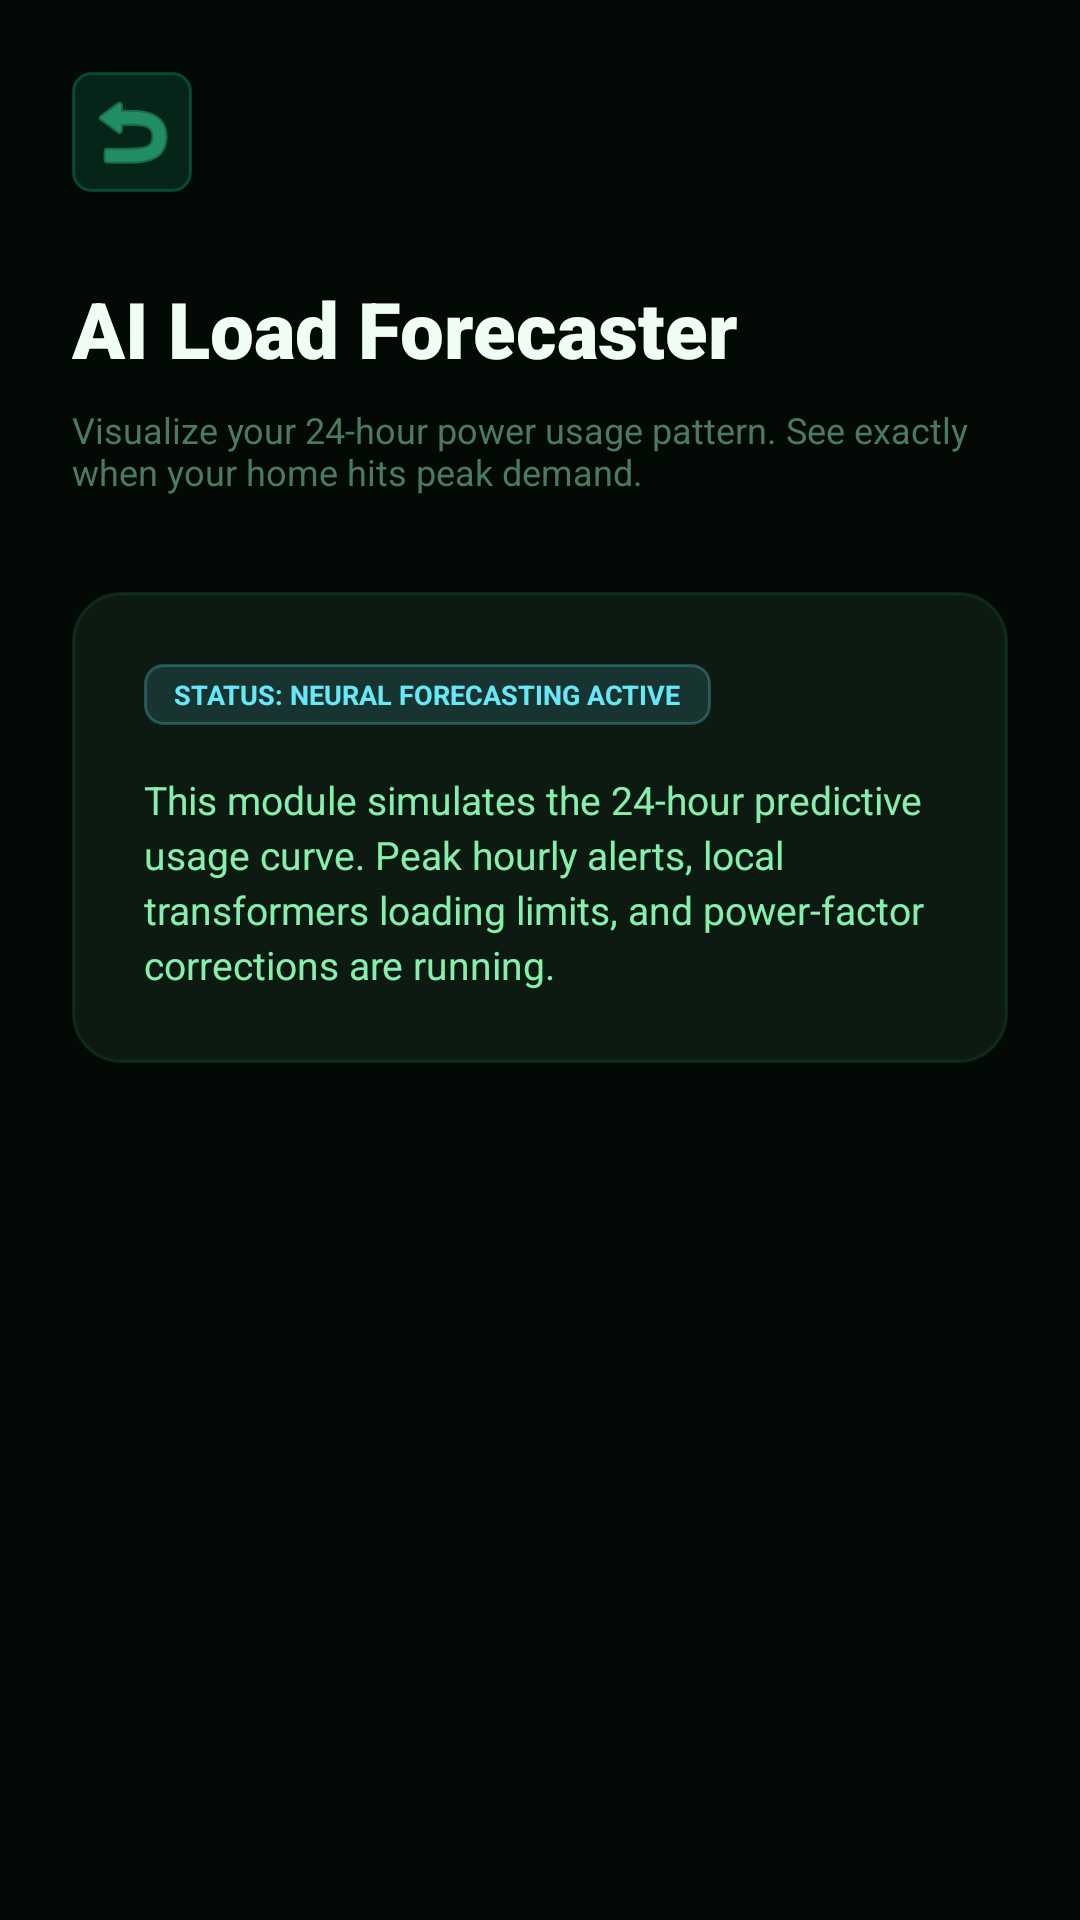

Reconstruct the res/layout file that produces this screen, plus the resources it refers to.
<!-- AndroidManifest.xml: application theme Theme.AiBillOptimizer -->
<!-- res/layout/activity_load_forecaster.xml -->
<?xml version="1.0" encoding="utf-8"?>
<androidx.constraintlayout.widget.ConstraintLayout xmlns:android="http://schemas.android.com/apk/res/android"
    xmlns:app="http://schemas.android.com/apk/res-auto"
    xmlns:tools="http://schemas.android.com/tools"
    android:layout_width="match_parent"
    android:layout_height="match_parent"
    android:background="@color/bg_dark"
    android:padding="24dp">

    
    <ImageButton
        android:id="@+id/btn_back"
        android:layout_width="40dp"
        android:layout_height="40dp"
        android:background="@drawable/badge_status_live"
        android:src="@android:drawable/ic_menu_revert"
        android:tint="@color/emerald_light"
        app:layout_constraintStart_toStartOf="parent"
        app:layout_constraintTop_toTopOf="parent"
        tools:ignore="UseAppTint" />

    <TextView
        android:id="@+id/title"
        android:layout_width="0dp"
        android:layout_height="wrap_content"
        android:layout_marginTop="28dp"
        android:fontFamily="sans-serif-black"
        android:text="AI Load Forecaster"
        android:textColor="@color/text_white"
        android:textSize="26sp"
        android:textStyle="bold"
        app:layout_constraintEnd_toEndOf="parent"
        app:layout_constraintStart_toStartOf="parent"
        app:layout_constraintTop_toBottomOf="@id/btn_back" />

    <TextView
        android:id="@+id/desc"
        android:layout_width="0dp"
        android:layout_height="wrap_content"
        android:layout_marginTop="8dp"
        android:text="Visualize your 24-hour power usage pattern. See exactly when your home hits peak demand."
        android:textColor="@color/text_dim"
        android:textSize="12sp"
        app:layout_constraintEnd_toEndOf="parent"
        app:layout_constraintStart_toStartOf="parent"
        app:layout_constraintTop_toBottomOf="@id/title" />

    <androidx.constraintlayout.widget.ConstraintLayout
        android:layout_width="match_parent"
        android:layout_height="wrap_content"
        android:layout_marginTop="32dp"
        android:background="@drawable/card_emerald_border"
        android:padding="24dp"
        app:layout_constraintTop_toBottomOf="@id/desc">

        <TextView
            android:id="@+id/status"
            android:layout_width="wrap_content"
            android:layout_height="wrap_content"
            android:background="@drawable/badge_status_neural"
            android:paddingHorizontal="10dp"
            android:paddingVertical="4dp"
            android:text="STATUS: NEURAL FORECASTING ACTIVE"
            android:textColor="@color/info_blue"
            android:textSize="9sp"
            android:textStyle="bold"
            app:layout_constraintStart_toStartOf="parent"
            app:layout_constraintTop_toTopOf="parent" />

        <TextView
            android:layout_width="0dp"
            android:layout_height="wrap_content"
            android:layout_marginTop="16dp"
            android:lineSpacingExtra="3dp"
            android:text="This module simulates the 24-hour predictive usage curve. Peak hourly alerts, local transformers loading limits, and power-factor corrections are running."
            android:textColor="@color/text_muted"
            android:textSize="13sp"
            app:layout_constraintEnd_toEndOf="parent"
            app:layout_constraintStart_toStartOf="parent"
            app:layout_constraintTop_toBottomOf="@id/status" />

    </androidx.constraintlayout.widget.ConstraintLayout>

</androidx.constraintlayout.widget.ConstraintLayout>
<!-- resources referenced by this layout -->
<resources>
  <color name="bg_dark">#030A06</color>
  <color name="emerald_light">#34D399</color>
  <color name="info_blue">#67E8F9</color>
  <color name="text_dim">#4B7A5E</color>
  <color name="text_muted">#86EFAC</color>
  <color name="text_white">#F0FDF4</color>
  <!-- drawable badge_status_live (drawable) -->
  <?xml version="1.0" encoding="utf-8"?>
  <shape xmlns:android="http://schemas.android.com/apk/res/android"
      android:shape="rectangle">
      <solid android:color="#2610B981" /> 
      <stroke
          android:width="1dp"
          android:color="#4D10B981" /> 
      <corners android:radius="6dp" />
  </shape>
  <!-- drawable badge_status_neural (drawable) -->
  <?xml version="1.0" encoding="utf-8"?>
  <shape xmlns:android="http://schemas.android.com/apk/res/android"
      android:shape="rectangle">
      <solid android:color="#2067E8F9" /> 
      <stroke
          android:width="1dp"
          android:color="#4067E8F9" /> 
      <corners android:radius="6dp" />
  </shape>
  <!-- drawable card_emerald_border (drawable) -->
  <?xml version="1.0" encoding="utf-8"?>
  <shape xmlns:android="http://schemas.android.com/apk/res/android"
      android:shape="rectangle">
      <solid android:color="@color/bg_surface" />
      <stroke
          android:width="1dp"
          android:color="@color/border_color" />
      <corners android:radius="16dp" />
  </shape>
  <style name="Theme.AiBillOptimizer" parent="Base.Theme.AiBillOptimizer" />
  <color name="bg_surface">#0D1A12</color>
  <color name="border_color">#1F34D399</color>
  <style name="Base.Theme.AiBillOptimizer" parent="Theme.Material3.DayNight.NoActionBar">
          
          <item name="colorPrimary">@color/emerald_primary</item>
          <item name="colorOnPrimary">@color/white</item>
          <item name="colorSecondary">@color/emerald_medium</item>
          <item name="colorOnSecondary">@color/bg_dark</item>
          <item name="android:windowBackground">@color/bg_dark</item>
          <item name="android:textColorPrimary">@color/text_white</item>
          <item name="android:textColorSecondary">@color/text_muted</item>
          <item name="colorPrimaryContainer">@color/bg_surface</item>
          <item name="colorOnPrimaryContainer">@color/text_white</item>
      </style>
  <color name="emerald_primary">#059669</color>
  <color name="white">#FFFFFFFF</color>
  <color name="emerald_medium">#10B981</color>
</resources>
